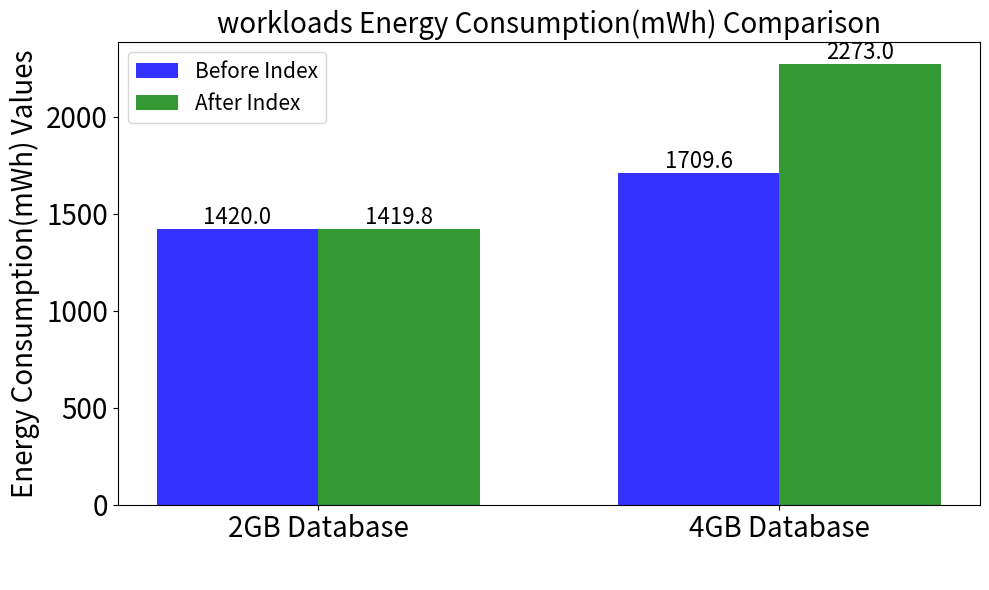
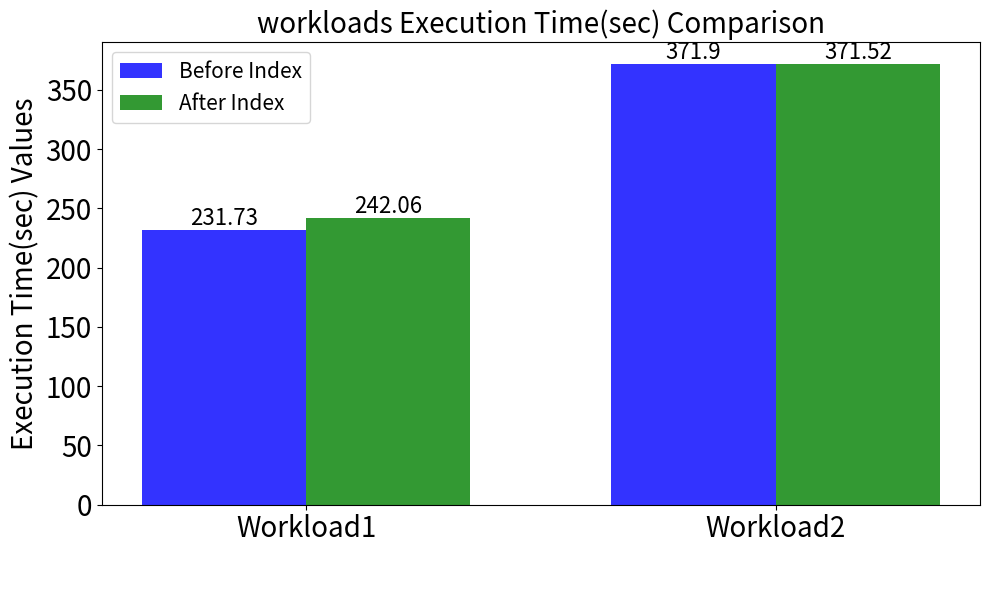

Source code (Python) for these figures, in order:
import pandas as pd
import matplotlib.pyplot as plt
import numpy as np

# Data preparation
data_workloads_energy = {
    'Metric': ['2GB Database', '4GB Database'],
    'Before Index': [1420.0, 1709.6],
    'After Index':  [1419.8, 2273.0]
}

data_workloads_time = {
    'Metric': ['Workload1', 'Workload2'],
    'Before Index': [231.73, 371.90],
    'After Index':  [242.06, 371.52]
}

# Create dataframes
df_workloads_energy = pd.DataFrame(data_workloads_energy)
df_workloads_time = pd.DataFrame(data_workloads_time)

# Function to plot grouped bar chart with value labels
def plot_grouped_bar_chart(df, workload_name, metric):
    n_groups = len(df['Metric'])
    fig, ax = plt.subplots(figsize=(10, 6))

    index = np.arange(n_groups)
    bar_width = 0.35

    opacity = 0.8

    rects1 = plt.bar(index, df['Before Index'], bar_width, alpha=opacity, color='b', label='Before Index')
    rects2 = plt.bar(index + bar_width, df['After Index'], bar_width, alpha=opacity, color='g', label='After Index')

    plt.xlabel(' ', fontsize = 20)
    plt.ylabel(f'{metric} Values', fontsize = 20)
    plt.title(f'{workload_name} {metric} Comparison', fontsize = 20)
    plt.xticks(index + bar_width / 2, df['Metric'], rotation=0, ha='center', fontsize = 20)
    plt.yticks(fontsize=20)
    #plt.legend()
    legend = plt.legend(fontsize=15, loc='upper left')
    legend.set_title(legend.get_title().get_text(), prop={'size': 15})

    # Add value labels on top of the bars
    for i in range(len(rects1)):
        ax.text(rects1[i].get_x() + rects1[i].get_width() / 2., rects1[i].get_height(),
                f'{df["Before Index"][i]}', ha='center', va='bottom', fontsize = 16)
        ax.text(rects2[i].get_x() + rects2[i].get_width() / 2., rects2[i].get_height(),
                f'{df["After Index"][i]}', ha='center', va='bottom', fontsize = 16)

    plt.grid(False)  # Disable grid lines
    plt.tight_layout()
    plt.savefig(f'{workload_name}_{metric}_UPDATE_comp.png')
    plt.show()

# Plot grouped bar charts for energy consumption
plot_grouped_bar_chart(df_workloads_energy, 'workloads', 'Energy Consumption(mWh)')

# Plot grouped bar charts for execution time
plot_grouped_bar_chart(df_workloads_time, 'workloads', 'Execution Time(sec)')
